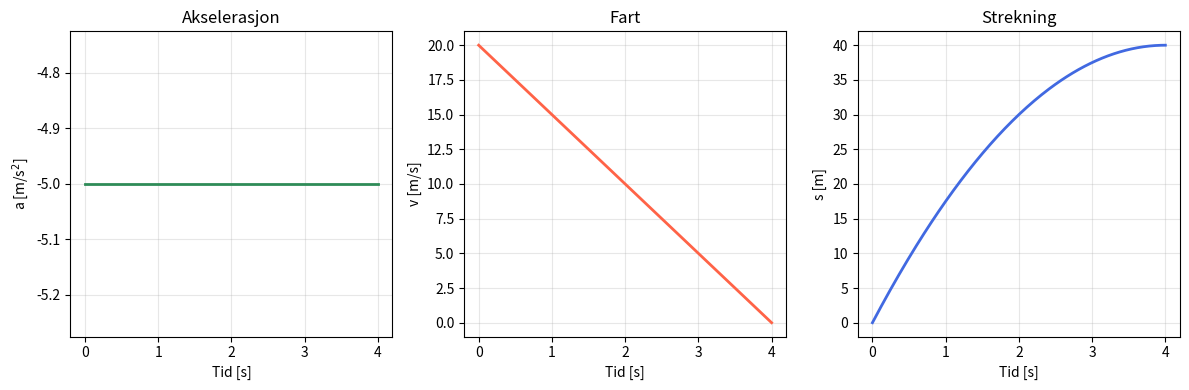

Recreate this plot in Python.
import numpy as np
import matplotlib.pyplot as plt

# -------------------------
# Parametere (fra aktiviteten "Bremsing")
# -------------------------
v0 = 20.0   # utgangsfart [m/s]
s0 = 0.0    # startposisjon [m]
a0 = -5.0   # akselerasjon [m/s^2]

# Tiden det tar før bilen stopper (v(t) = 0)
t_stopp = -v0 / a0
print(f"Bilen stopper etter t = {t_stopp:.2f} s")

t = np.linspace(0, t_stopp, 200)
a = np.full_like(t, a0)
v = v0 + a0 * t
s = s0 + v0 * t + 0.5 * a0 * t**2

print(f"Strekning ved stopp: s = {s[-1]:.2f} m")

fig, axs = plt.subplots(1, 3, figsize=(12, 4))

axs[0].plot(t, a, color="seagreen", linewidth=2)
axs[0].set_title("Akselerasjon")
axs[0].set_xlabel("Tid [s]")
axs[0].set_ylabel("a [m/s$^2$]")
axs[0].grid(True, alpha=0.3)

axs[1].plot(t, v, color="tomato", linewidth=2)
axs[1].set_title("Fart")
axs[1].set_xlabel("Tid [s]")
axs[1].set_ylabel("v [m/s]")
axs[1].grid(True, alpha=0.3)

axs[2].plot(t, s, color="royalblue", linewidth=2)
axs[2].set_title("Strekning")
axs[2].set_xlabel("Tid [s]")
axs[2].set_ylabel("s [m]")
axs[2].grid(True, alpha=0.3)

plt.tight_layout()
plt.show()
